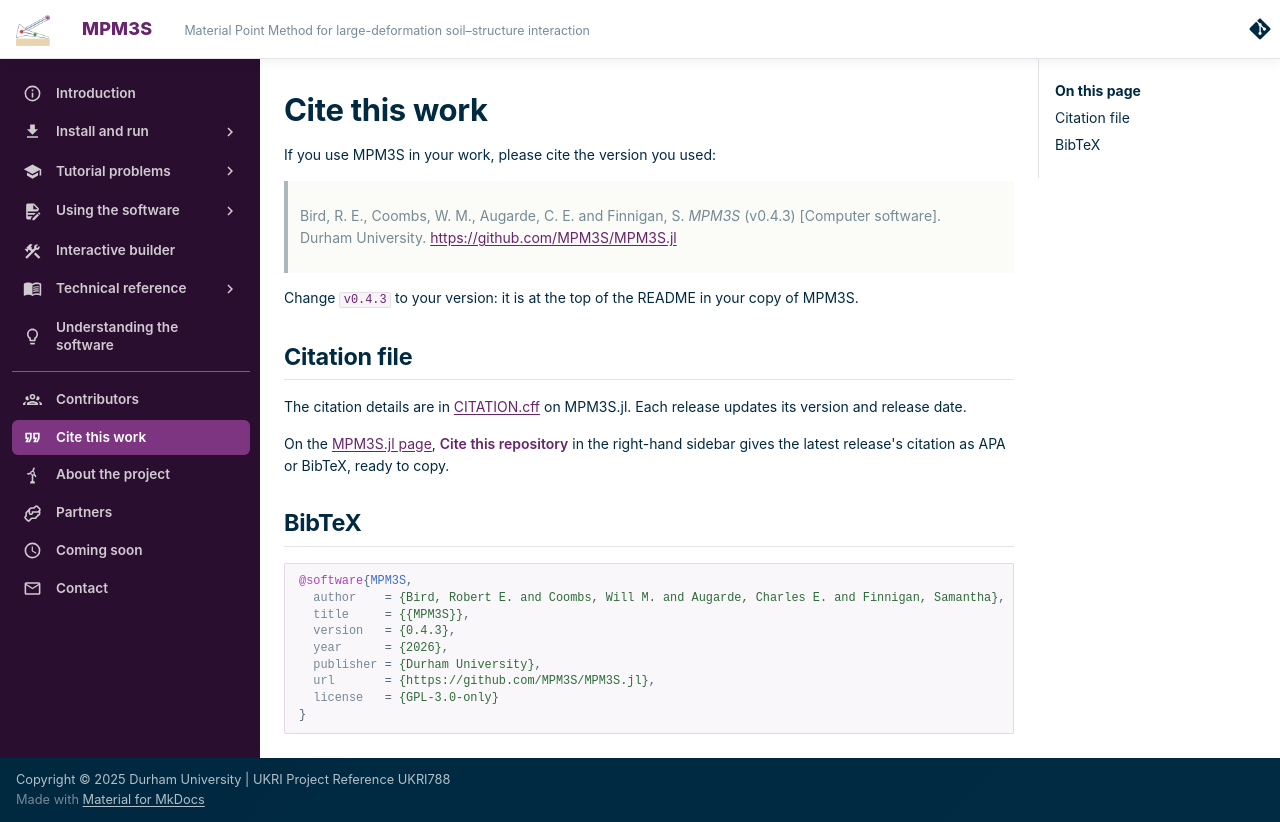

repository: MPM3S/MPM3S.github.io · page: docs/Cite/index.html · generator: mkdocs

---
description: How to cite MPM3S, the Material Point Method software from Durham University.
---

# Cite this work

If you use MPM3S in your work, please cite the version you used:

> Bird, R. E., Coombs, W. M., Augarde, C. E. and Finnigan, S. *MPM3S* (v0.4.3) [Computer software].
> Durham University. <https://github.com/MPM3S/MPM3S.jl>

Change `v0.4.3` to your version: it is at the top of the README in your copy of MPM3S.

## Citation file

The citation details are in [CITATION.cff](https://github.com/MPM3S/MPM3S.jl/blob/master/CITATION.cff)
on MPM3S.jl. Each release updates its version and release date.

On the [MPM3S.jl page](https://github.com/MPM3S/MPM3S.jl), **Cite this repository** in the right-hand
sidebar gives the latest release's citation as APA or BibTeX, ready to copy.

## BibTeX

```bibtex
@software{MPM3S,
  author    = {Bird, Robert E. and Coombs, Will M. and Augarde, Charles E. and Finnigan, Samantha},
  title     = {{MPM3S}},
  version   = {0.4.3},
  year      = {2026},
  publisher = {Durham University},
  url       = {https://github.com/MPM3S/MPM3S.jl},
  license   = {GPL-3.0-only}
}
```
